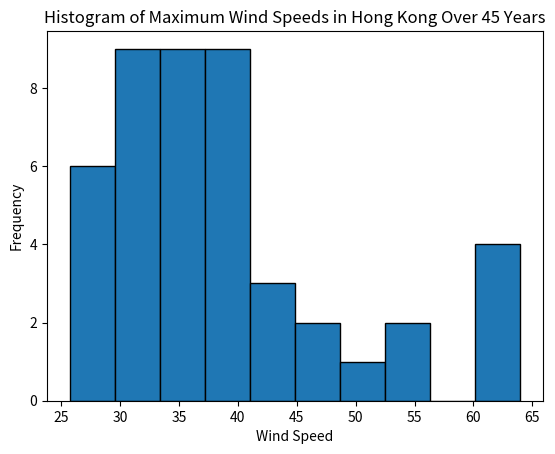

The script that saved this image:
import matplotlib.pyplot as plt

data = [
    30.3, 39.0, 33.9, 38.6, 44.6, 31.4, 26.7, 51.9, 31.9,
    27.2, 52.9, 45.8, 63.3, 36.0, 64.0, 31.4, 42.2, 41.1,
    37.0, 34.4, 35.5, 62.2, 30.3, 40.0, 36.0, 39.4, 34.4,
    28.3, 39.1, 55.0, 35.0, 28.8, 25.7, 62.7, 32.4, 31.9,
    37.5, 31.5, 32.0, 35.5, 37.5, 41.0, 37.5, 48.6, 28.1
]

plt.hist(data, bins=10, edgecolor='black')
plt.title('Histogram of Maximum Wind Speeds in Hong Kong Over 45 Years')
plt.xlabel('Wind Speed')
plt.ylabel('Frequency')
plt.show()
